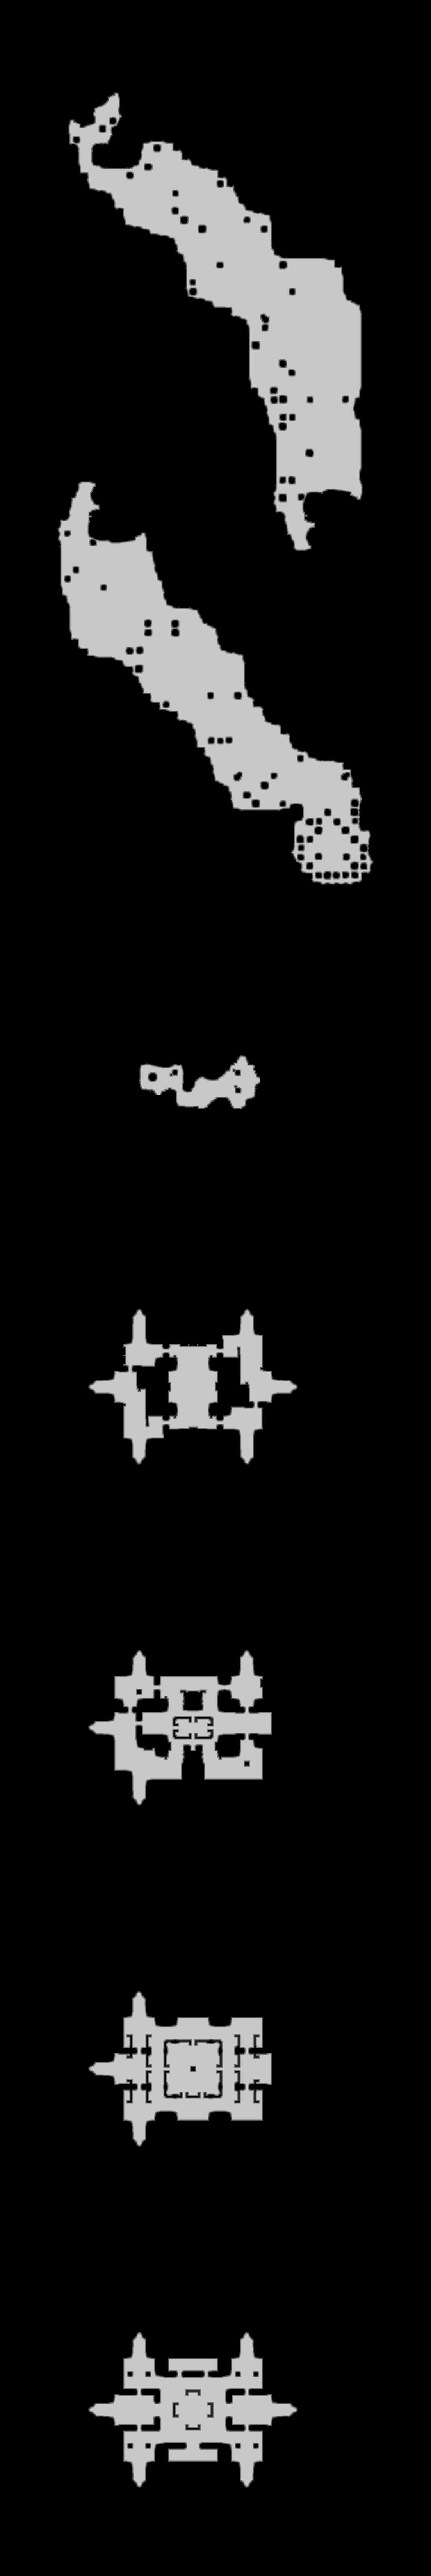

The file beside this chart, header and first rows:
source	tdt_hull melee
truth	truth_5c74bd98bf0.tsv
width	1104
height	6601
nibble	0	6392852
nibble	1	33555
nibble	2	34518
nibble	3	35314
nibble	4	35823
nibble	5	755442
